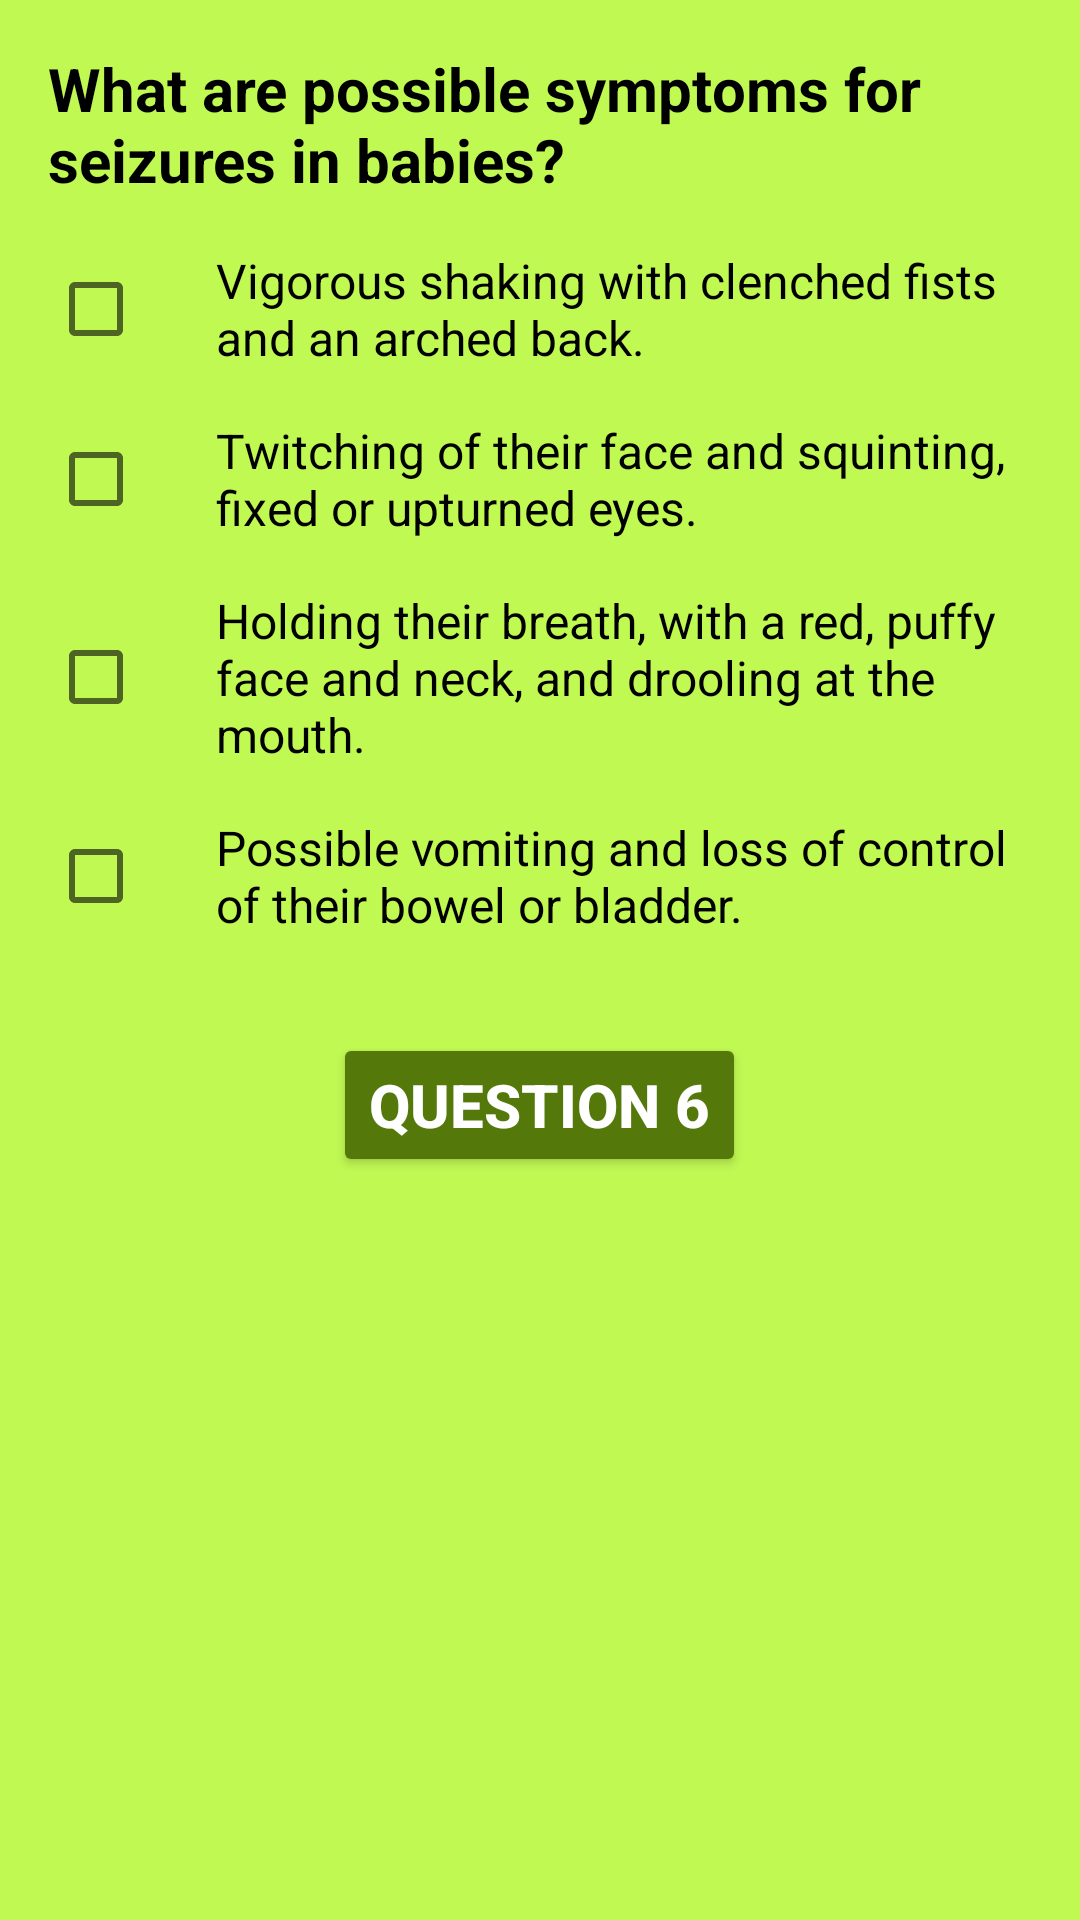

Write the Android layout XML for this screen, with the resource values it uses.
<!-- AndroidManifest.xml: application theme AppTheme -->
<!-- res/layout/activity_question_five.xml -->
<?xml version="1.0" encoding="utf-8"?>
<ScrollView
    xmlns:android="http://schemas.android.com/apk/res/android"
    xmlns:tools="http://schemas.android.com/tools"
    android:layout_width="match_parent"
    android:layout_height="wrap_content"
    tools:context="com.example.android.quizapp.QuestionFive">

    <LinearLayout
        android:id="@+id/QuestionLayout"
        android:layout_width="match_parent"
        android:layout_height="match_parent"
        android:orientation="vertical"
        android:padding="16dp">

        <TextView
            android:layout_width="wrap_content"
            android:layout_height="wrap_content"
            android:layout_marginBottom="16dp"
            android:text="@string/headline_question_5"
            android:theme="@style/QuestionTextView"
            android:textAllCaps="false" />

        <CheckBox
            android:id="@+id/check_Box_Q_5_A_1"
            android:layout_width="wrap_content"
            android:layout_height="wrap_content"
            android:layout_marginBottom="16dp"
            android:text="@string/answer_1_q_5"
            android:paddingLeft="24dp"
            android:textSize="16sp"/>

        <CheckBox
            android:id="@+id/check_Box_Q_5_A_2"
            android:layout_width="wrap_content"
            android:layout_height="wrap_content"
            android:layout_marginBottom="16dp"
            android:text="@string/answer_2_q_5"
            android:paddingLeft="24dp"
            android:textSize="16sp"/>

        <CheckBox
            android:id="@+id/check_Box_Q_5_A_3"
            android:layout_width="wrap_content"
            android:layout_height="wrap_content"
            android:layout_marginBottom="16dp"
            android:text="@string/answer_3_q_5"
            android:paddingLeft="24dp"
            android:textSize="16sp"/>

        <CheckBox
            android:id="@+id/check_Box_Q_5_A_4"
            android:layout_width="wrap_content"
            android:layout_height="wrap_content"
            android:layout_marginBottom="16dp"
            android:text="@string/answer_4_q_5"
            android:paddingLeft="24dp"
            android:textSize="16sp"/>

        <Button
            android:id="@+id/questionSix"
            android:text="@string/question_5_next_question"
            android:layout_width="wrap_content"
            android:layout_height="wrap_content"
            android:layout_gravity="center_horizontal"
            android:theme="@style/MyButton"
            android:layout_margin="16dp"
            android:onClick="questionSix"/>

    </LinearLayout>

</ScrollView>
<!-- resources referenced by this layout -->
<resources>
  <string name="answer_1_q_5">Vigorous shaking with clenched fists and an arched back.</string>
  <string name="answer_2_q_5">Twitching of their face and squinting, fixed or upturned eyes.</string>
  <string name="answer_3_q_5">Holding their breath, with a red, puffy face and neck, and drooling at the mouth.</string>
  <string name="answer_4_q_5">Possible vomiting and loss of control of their bowel or bladder.</string>
  <string name="headline_question_5">What are possible symptoms for seizures in babies?</string>
  <string name="question_5_next_question">Question 6</string>
  <style name="MyButton" parent="Theme.AppCompat.Light.DarkActionBar">
          <item name="colorControlHighlight">#7ba429</item>
          <item name="colorButtonNormal">#54790a</item>
          <item name="android:textColor">#ffffff</item>
          <item name="android:textStyle">bold</item>
          <item name="android:textSize">20dp</item>
      </style>
  <style name="QuestionTextView" parent="Theme.AppCompat.Light.DarkActionBar">
          <item name="android:textColor">#000000</item>
          <item name="android:textStyle">bold</item>
          <item name="android:textSize">20sp</item>
      </style>
  <style name="AppTheme" parent="Theme.AppCompat.Light.DarkActionBar">
          
          <item name="colorPrimary">#7ba429</item>
          <item name="colorPrimaryDark">#54790a</item>
          <item name="colorAccent">@color/colorAccent</item>
          <item name="android:textColor">#100f0f</item>
          <item name="android:colorBackground">#c1f953</item>
      </style>
  <!-- not gathered from this repository: default colours our renderer supplied (Android Studio template values) -->
  <color name="colorAccent">#FF03DAC5</color>
</resources>
